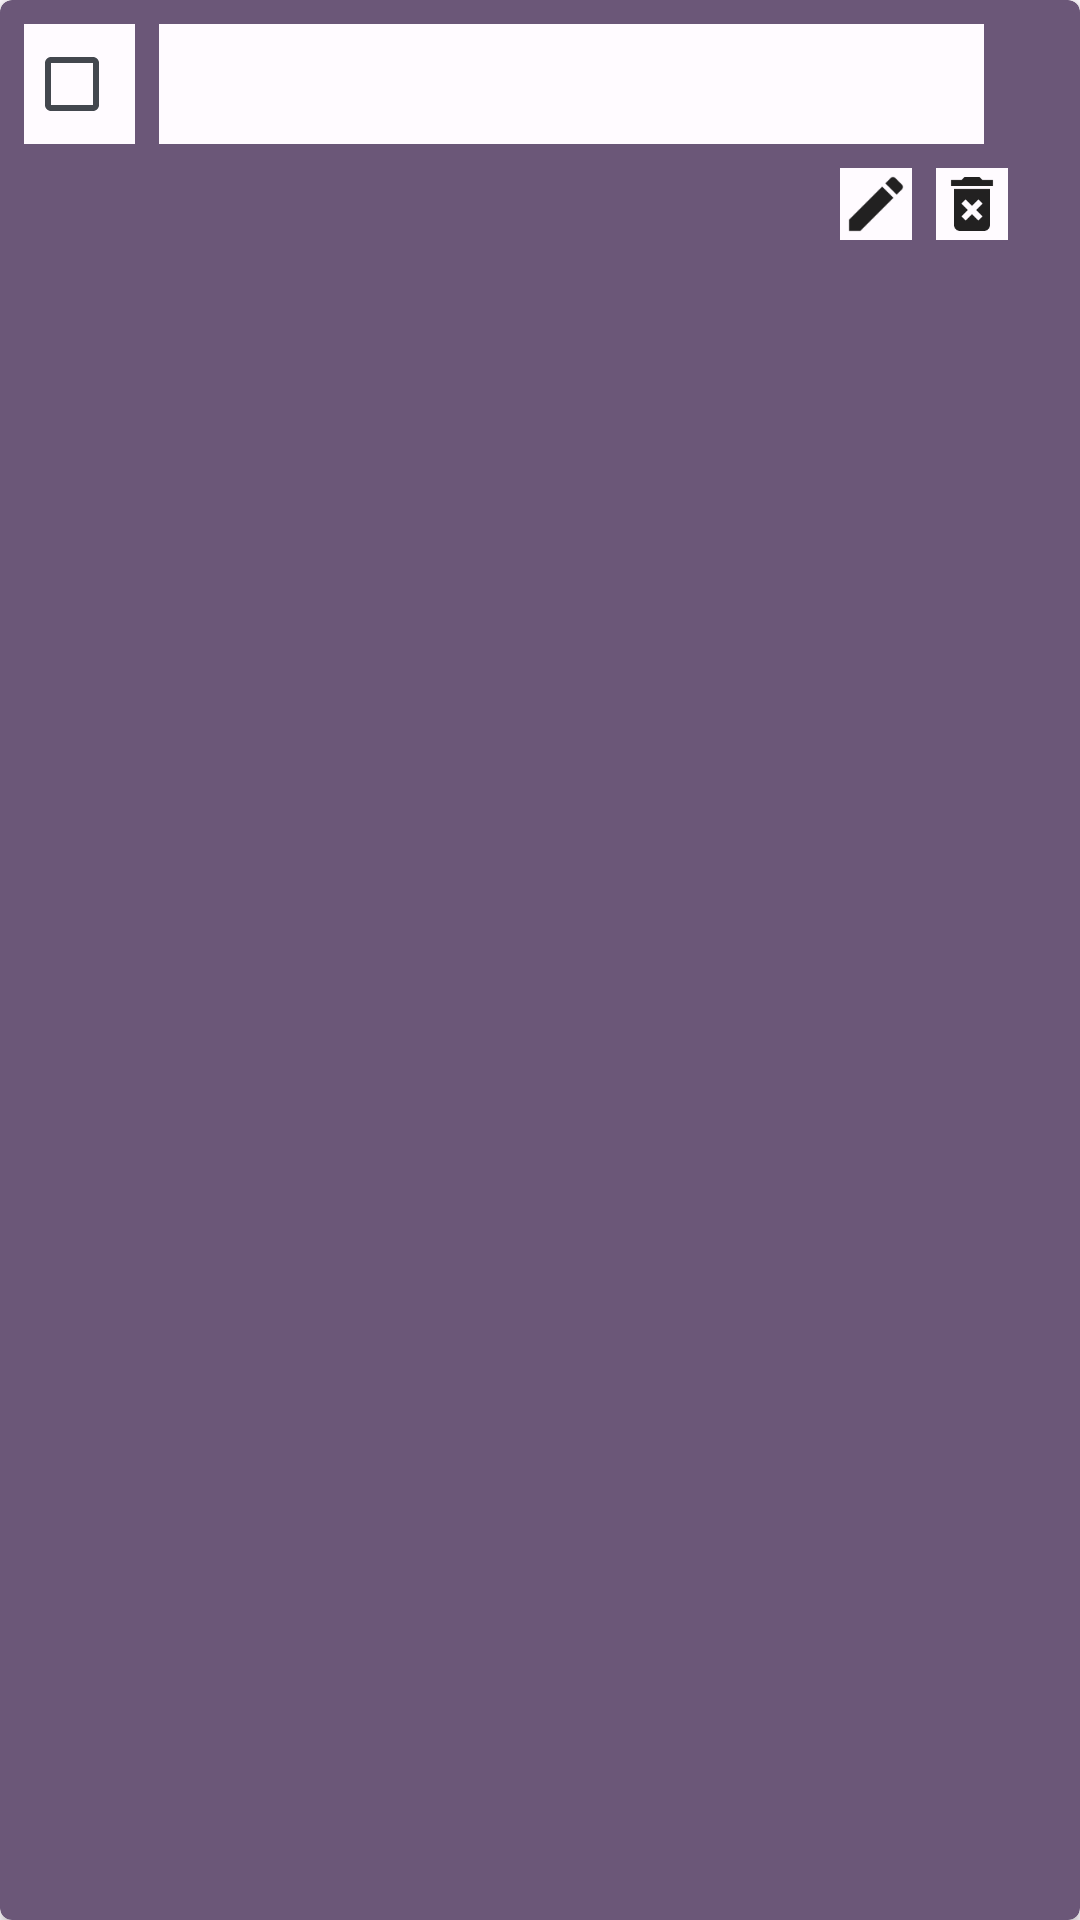

Here is an Android app screen rendered from its layout file. Give the layout XML and the strings, colors and styles it references.
<!-- AndroidManifest.xml: application theme AppTheme -->
<!-- res/layout/cardview_for_dailyplan.xml -->
<?xml version="1.0" encoding="utf-8"?>
<layout xmlns:tools="http://schemas.android.com/tools"
    xmlns:android="http://schemas.android.com/apk/res/android"
    xmlns:app="http://schemas.android.com/apk/res-auto"
   >

    <data>

        <variable
            name="dailyTask"
            type="com.example.achieverassistant.dailyPlan.models.DailyTasks" />
        <variable
            name="clickListener"
            type="com.example.achieverassistant.dailyPlan.RecyclerViewForDailyPlan.OnDailyTasksListener" />

    </data>

    <androidx.cardview.widget.CardView
        android:layout_width="match_parent"
        android:layout_height="wrap_content"
        android:layout_margin="5dp"
        android:padding="5dp"
        app:cardCornerRadius="4dp"
        app:cardBackgroundColor="@color/md_theme_light_tertiary">


        <androidx.constraintlayout.widget.ConstraintLayout
            android:layout_width="match_parent"
            android:layout_height="wrap_content">

            <TextView
                android:id="@+id/text_of_currenttask"
                style="@style/normal_text_view_style"
                android:layout_width="0dp"
                android:layout_height="40dp"
                android:layout_alignParentStart="true"
                android:layout_alignParentTop="true"
                android:layout_marginStart="8dp"
                android:layout_marginTop="8dp"
                android:layout_marginEnd="8dp"
                android:fontFamily="@font/lobster"
                android:textSize="30sp"
                app:layout_constraintEnd_toStartOf="@+id/text_of_time_of_currenttask"
                app:layout_constraintHorizontal_bias="1.0"
                app:layout_constraintStart_toEndOf="@+id/checkBox2"
                app:layout_constraintTop_toTopOf="parent" />

            <TextView
                android:id="@+id/text_of_time_of_currenttask"
                style="@style/normal_text_view_style"
                android:layout_width="0dp"
                android:layout_height="40dp"
                android:layout_alignEnd="@+id/text_of_currenttask"
                android:layout_alignBottom="@+id/text_of_currenttask"
                android:layout_marginTop="8dp"
                android:layout_marginEnd="24dp"
                android:layout_marginBottom="8dp"
                android:textSize="30sp"
                app:layout_constraintBottom_toBottomOf="parent"
                app:layout_constraintEnd_toEndOf="parent"
                app:layout_constraintTop_toTopOf="parent"
                app:layout_constraintVertical_bias="0.019" />

            <ImageView
                android:id="@+id/edit_image_task"
                android:layout_width="24dp"
                android:layout_height="24dp"

                android:layout_marginTop="8dp"
                android:layout_marginEnd="8dp"
                android:layout_marginBottom="8dp"
                android:background="@color/md_theme_light_surface"
                app:layout_constraintBottom_toBottomOf="parent"
                app:layout_constraintEnd_toStartOf="@+id/delete_image_task"
                app:layout_constraintTop_toBottomOf="@+id/text_of_currenttask"
                app:srcCompat="@drawable/ic_baseline_edit_24" />

            <ImageView
                android:id="@+id/delete_image_task"
                android:layout_width="24dp"
                android:layout_height="24dp"

                android:layout_marginTop="8dp"
                android:layout_marginEnd="24dp"
                android:layout_marginBottom="8dp"
                android:background="@color/md_theme_light_surface"
                app:layout_constraintBottom_toBottomOf="parent"
                app:layout_constraintEnd_toEndOf="parent"
                app:layout_constraintTop_toBottomOf="@+id/text_of_currenttask"
                app:srcCompat="@drawable/ic_baseline_delete_forever_24" />

            <CheckBox
                android:id="@+id/checkBox2"
                android:layout_width="37dp"
                android:layout_height="40dp"
                android:layout_marginStart="8dp"
                android:layout_marginTop="8dp"
                android:background="@color/md_theme_light_surface"
                app:layout_constraintStart_toStartOf="parent"
                app:layout_constraintTop_toTopOf="parent" />

        </androidx.constraintlayout.widget.ConstraintLayout>

    </androidx.cardview.widget.CardView>
</layout>
<!-- resources referenced by this layout -->
<resources>
  <color name="md_theme_light_surface">#FFFBFF</color>
  <color name="md_theme_light_tertiary">#6B5778</color>
  <!-- drawable ic_baseline_delete_forever_24 (drawable) -->
  <vector android:alpha="0.96" android:height="24dp"
      android:tint="#181717" android:viewportHeight="24"
      android:viewportWidth="24" android:width="24dp" xmlns:android="http://schemas.android.com/apk/res/android">
      <path android:fillColor="@color/md_theme_light_onSurface" android:pathData="M6,19c0,1.1 0.9,2 2,2h8c1.1,0 2,-0.9 2,-2L18,7L6,7v12zM8.46,11.88l1.41,-1.41L12,12.59l2.12,-2.12 1.41,1.41L13.41,14l2.12,2.12 -1.41,1.41L12,15.41l-2.12,2.12 -1.41,-1.41L10.59,14l-2.13,-2.12zM15.5,4l-1,-1h-5l-1,1L5,4v2h14L19,4z"/>
  </vector>
  <!-- drawable ic_baseline_edit_24 (drawable) -->
  <vector android:alpha="0.96" android:height="24dp"
      android:tint="#181717" android:viewportHeight="24"
      android:viewportWidth="24" android:width="24dp" xmlns:android="http://schemas.android.com/apk/res/android">
      <path android:fillColor="@color/md_theme_light_onSurface" android:pathData="M3,17.25V21h3.75L17.81,9.94l-3.75,-3.75L3,17.25zM20.71,7.04c0.39,-0.39 0.39,-1.02 0,-1.41l-2.34,-2.34c-0.39,-0.39 -1.02,-0.39 -1.41,0l-1.83,1.83 3.75,3.75 1.83,-1.83z"/>
  </vector>
  <style name="normal_text_view_style">
          <item name="android:background">@color/md_theme_light_surface</item>
          <item name="android:textColor">@color/md_theme_light_onSurface</item>
          <item name="android:fontFamily">@font/roboto_light</item>
  
      </style>
  <color name="md_theme_light_onSurface">#030865</color>
  <color name="md_theme_light_primary">#0061A4</color>
  <color name="md_theme_light_onPrimary">#FFFFFF</color>
  <color name="md_theme_light_primaryContainer">#D1E4FF</color>
  <color name="md_theme_light_onPrimaryContainer">#001D36</color>
  <color name="md_theme_light_secondary">#006C46</color>
  <color name="md_theme_light_onSecondary">#FFFFFF</color>
  <color name="md_theme_light_secondaryContainer">#8FF7C0</color>
  <color name="md_theme_light_onSecondaryContainer">#002112</color>
  <color name="md_theme_light_onTertiary">#FFFFFF</color>
  <color name="md_theme_light_tertiaryContainer">#F3DAFF</color>
  <color name="md_theme_light_onTertiaryContainer">#251431</color>
  <color name="md_theme_light_error">#BA1A1A</color>
  <color name="md_theme_light_errorContainer">#FFDAD6</color>
  <color name="md_theme_light_onError">#FFFFFF</color>
  <color name="md_theme_light_onErrorContainer">#410002</color>
  <color name="md_theme_light_background">#FFFBFF</color>
  <color name="md_theme_light_onBackground">#030865</color>
  <color name="md_theme_light_surfaceVariant">#DFE2EB</color>
  <color name="md_theme_light_onSurfaceVariant">#43474E</color>
  <color name="md_theme_light_outline">#73777F</color>
  <color name="md_theme_light_inverseOnSurface">#F1EFFF</color>
  <color name="md_theme_light_inverseSurface">#1E2578</color>
  <color name="md_theme_light_inversePrimary">#9FCAFF</color>
</resources>
